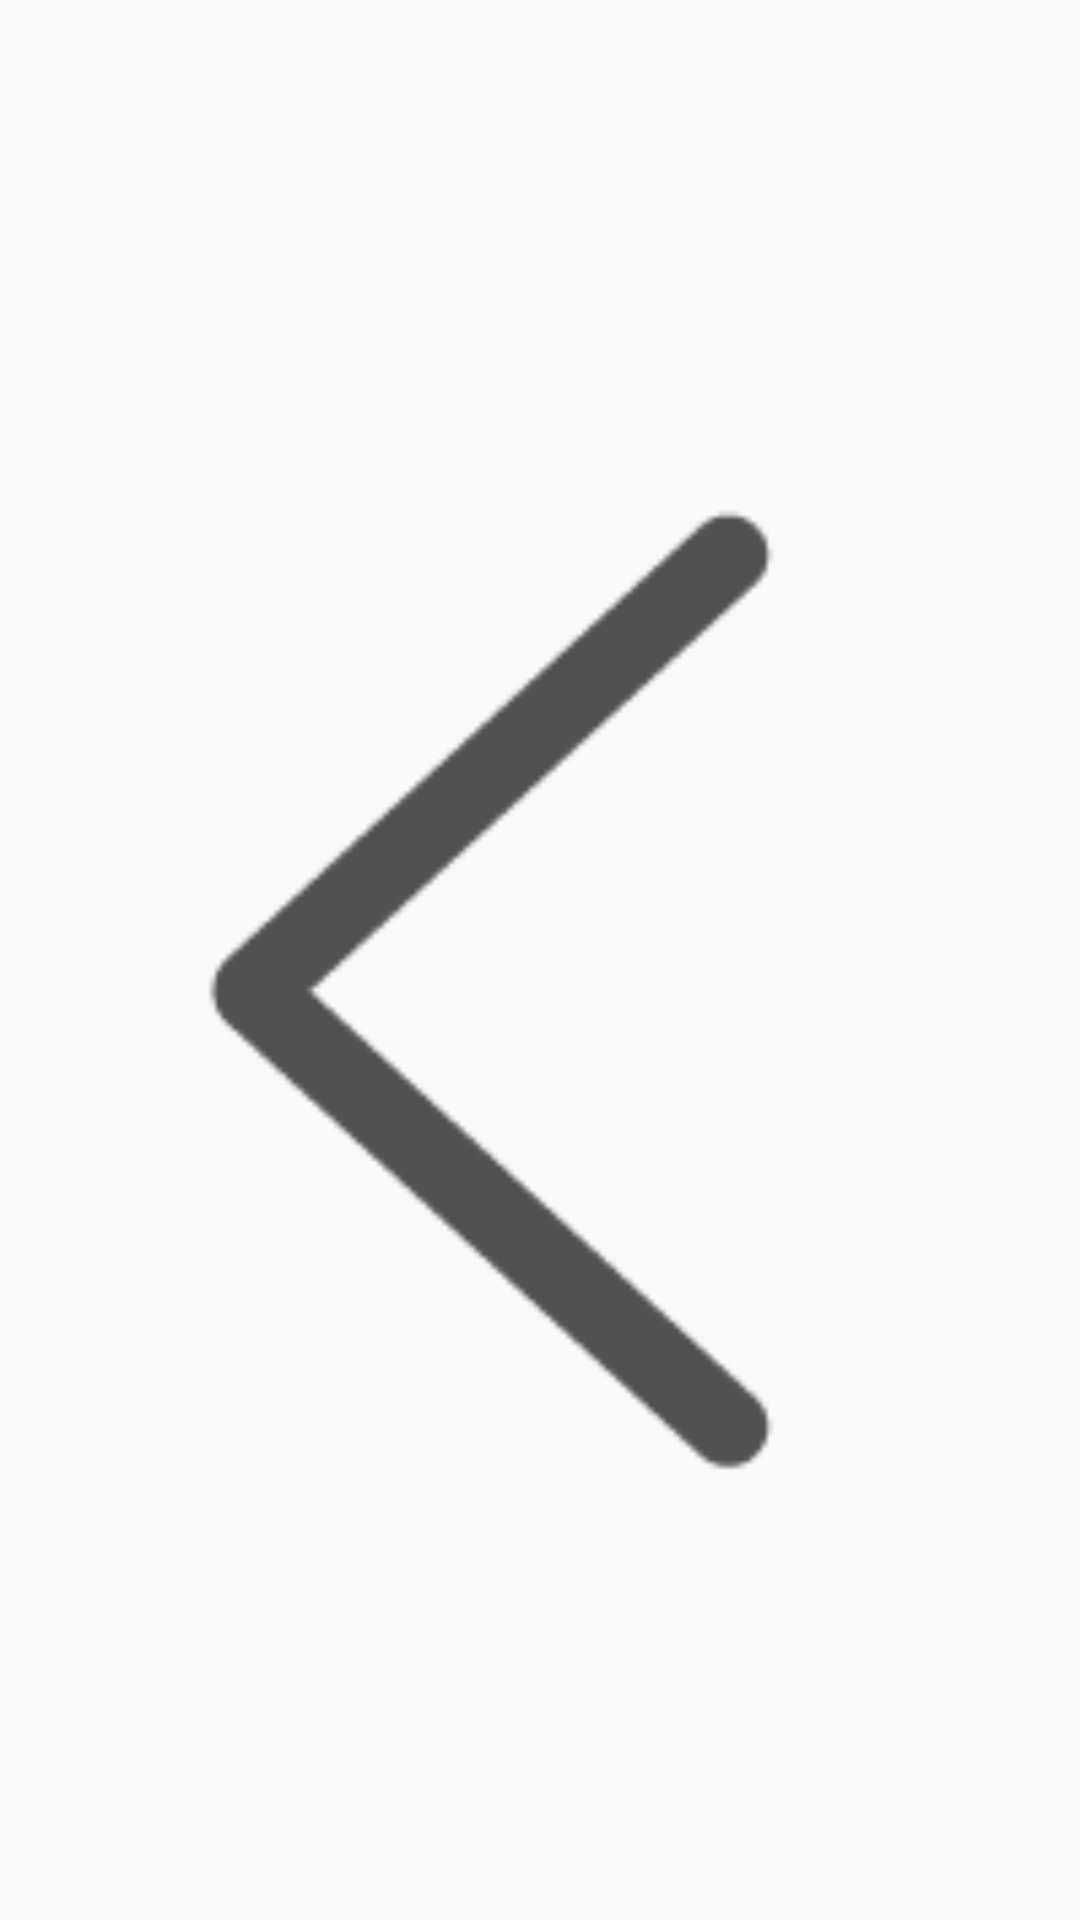

Here is an Android app screen rendered from its layout file. Give the layout XML and the strings, colors and styles it references.
<!-- AndroidManifest.xml: application theme AppTheme -->
<!-- res/layout/activity_welcome.xml -->
<?xml version="1.0" encoding="utf-8"?>
<FrameLayout
    xmlns:android="http://schemas.android.com/apk/res/android"
    xmlns:tools="http://schemas.android.com/tools"
    android:id="@+id/activity_welcome"
    android:layout_width="match_parent"
    android:layout_height="match_parent"
    tools:context="com.charming.weather.activity.WelcomeActivity">

    
        
        
        
        
        
        
        
        
        

    <ImageView
        android:id="@+id/welcome_image"
        android:src="@drawable/ic_back"
        android:layout_width="match_parent"
        android:layout_height="match_parent"/>

</FrameLayout>
<!-- resources referenced by this layout -->
<resources>
  <dimen name="xxl_text_size">27sp</dimen>
  <!-- drawable ic_back: png bitmap (drawable, 3176 bytes) -->
  <!-- drawable skip_bg (drawable) -->
  <?xml version="1.0" encoding="utf-8"?>
  <shape xmlns:android="http://schemas.android.com/apk/res/android"
         android:shape="rectangle">
  
      <corners android:radius="@dimen/common_l_spacing"/>
  
      <solid android:color="#64464646"/>
  
  </shape>
  <!-- drawable welcome: jpg bitmap (drawable, 61864 bytes) -->
  <style name="AppTheme" parent="Theme.AppCompat.Light.NoActionBar">
          
          <item name="colorPrimary">@android:color/holo_blue_light</item>
          <item name="colorPrimaryDark">@android:color/holo_blue_dark</item>
          <item name="colorAccent">@android:color/holo_blue_light</item>
  
          <item name="android:windowTranslucentStatus">false</item>
          <item name="android:windowTranslucentNavigation">true</item>
          
          <item name="android:statusBarColor">@android:color/transparent</item>
  
          <item name="android:windowDrawsSystemBarBackgrounds">true</item>
          <item name="android:navigationBarColor">@android:color/transparent</item>
          <item name="android:windowIsTranslucent">true</item>
      </style>
  <dimen name="common_l_spacing">20dp</dimen>
</resources>
